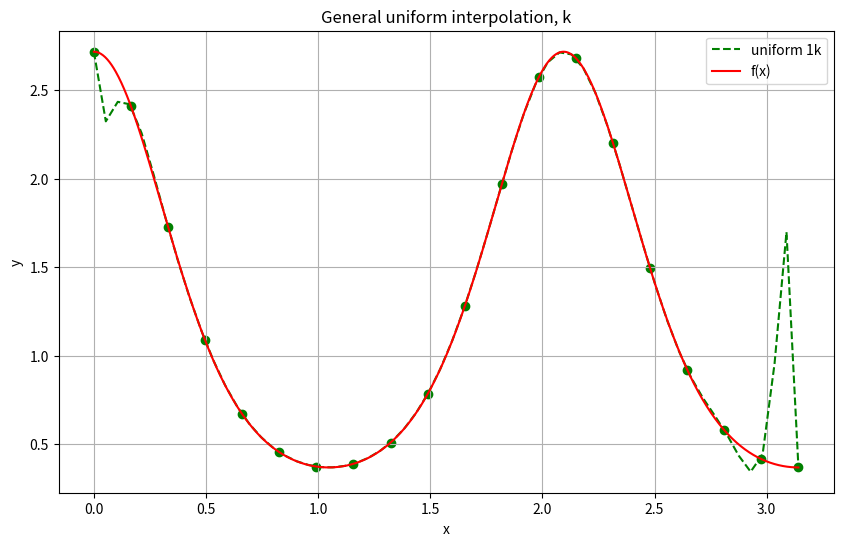
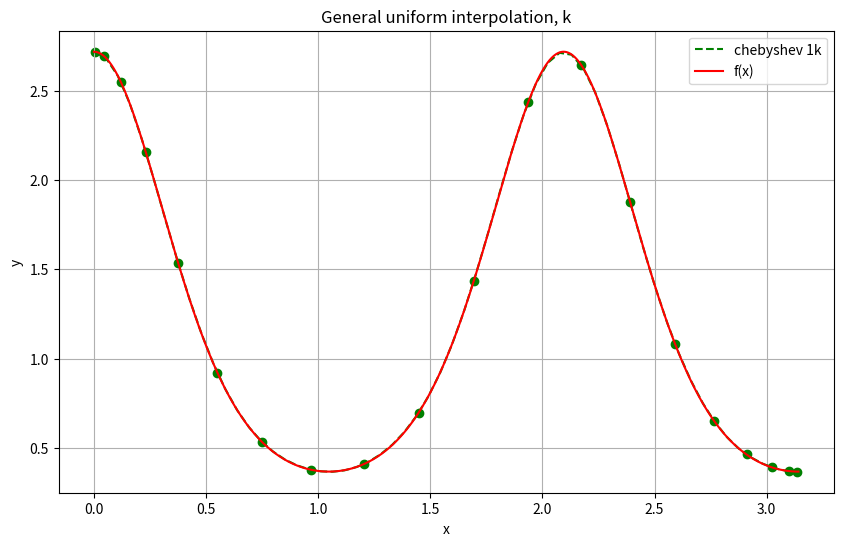
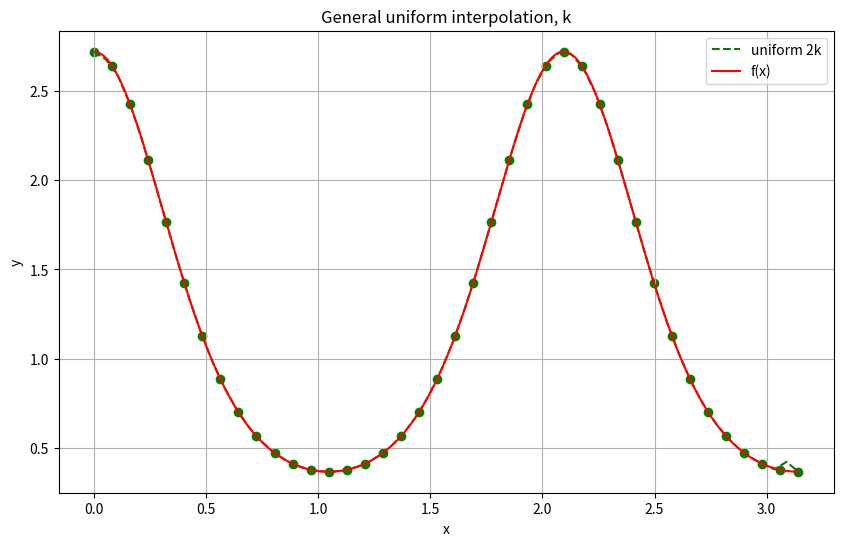
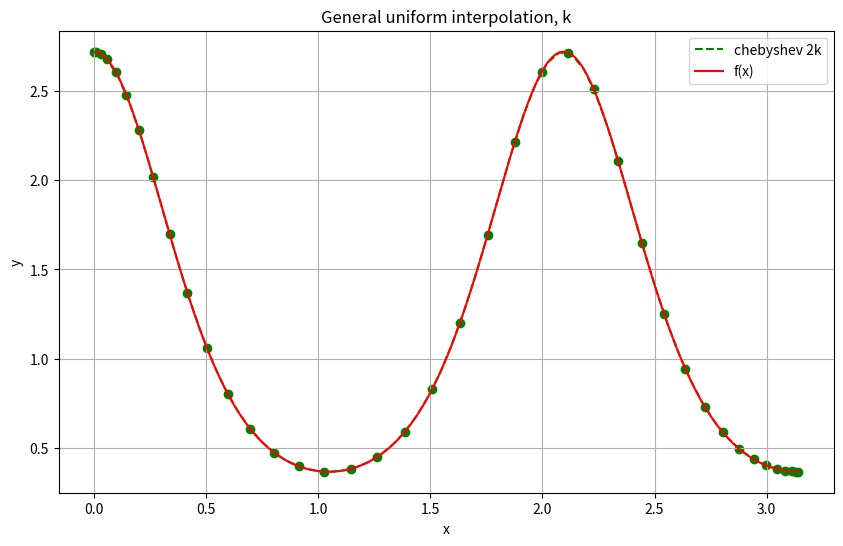

Recreate these plots in Python, in order.
import numpy as np

def f(x):
    return np.exp(np.cos(3 * x))


x_min, x_max = 0, np.pi

k = 20
multiplier = 1
x_list_uniform = np.linspace(x_min, x_max, 1 * k)
x_list_chebyshev = (0.5 * (x_min + x_max) +
                    0.5 * (x_max - x_min) * np.cos(
                    (2 * np.arange(1, multiplier * k + 1) - 1) / (2 * multiplier * k) * np.pi))

x_list_extended = np.linspace(x_min, x_max, 3 * k)
y_list_extended = f(x_list_extended)

from functools import cache, lru_cache


@cache
def calc_separated_differences_new(f, i1, i2):
    """
    Посчитать разделенные суммы от i1 до i2 включительно
    """
    k = i2 - i1
    if k == 0:
        assert False
    if k == 1:
        return (f(x_list_uniform[i1 + 1]) - f(x_list_uniform[i1])) / (x_list_uniform[i1 + 1] - x_list_uniform[i1])
    if k >= 2:
        f1 = calc_separated_differences_new(f, i1 + 1, i2)
        f2 = calc_separated_differences_new(f, i1, i2 - 1)
        return (f1 - f2) / (x_list_uniform[i2] - x_list_uniform[i1])


def inter(f, x_list, x):
    p = f(x_list[0])
    for k in range(1, len(x_list)):
        w = 1
        for j in range(k):
            w *= x - x_list[j]
        sep = calc_separated_differences_new(f, 0, k)
        p += sep * w
    return p

y_inter_uniform_1k = inter(f, x_list_uniform, x_list_extended)

from functools import cache, lru_cache


@cache
def calc_separated_differences_new(f, i1, i2):
    """
    Посчитать разделенные суммы от i1 до i2 включительно
    """
    k = i2 - i1
    if k == 0:
        assert False
    if k == 1:
        return (f(x_list_chebyshev[i1 + 1]) - f(x_list_chebyshev[i1])) / (
                    x_list_chebyshev[i1 + 1] - x_list_chebyshev[i1])
    if k >= 2:
        f1 = calc_separated_differences_new(f, i1 + 1, i2)
        f2 = calc_separated_differences_new(f, i1, i2 - 1)
        return (f1 - f2) / (x_list_chebyshev[i2] - x_list_chebyshev[i1])


def inter(f, x_list, x):
    p = f(x_list[0])
    for k in range(1, len(x_list)):
        w = 1
        for j in range(k):
            w *= x - x_list[j]
        sep = calc_separated_differences_new(f, 0, k)
        p += sep * w
    return p

y_inter_chebyshev_1k = inter(f, x_list_chebyshev, x_list_extended)

import matplotlib.pyplot as plt

plt.figure(figsize=(10, 6))
plt.plot(x_list_extended, y_inter_uniform_1k, 'g--', label='uniform 1k')
plt.plot(np.linspace(x_min, x_max, 1000), f(np.linspace(x_min, x_max, 1000)), 'r-', label='f(x)')
plt.scatter(x_list_uniform, f(x_list_uniform), c='g')
plt.legend(loc='upper right')
plt.xlabel('x')
plt.ylabel('y')
plt.title('General uniform interpolation, k')
plt.grid(True)

plt.figure(figsize=(10, 6))
plt.plot(x_list_extended, y_inter_chebyshev_1k, 'g--', label='chebyshev 1k')
plt.plot(np.linspace(x_min, x_max, 1000), f(np.linspace(x_min, x_max, 1000)), 'r-', label='f(x)')
plt.scatter(x_list_chebyshev, f(x_list_chebyshev), c='g')
plt.legend(loc='upper right')
plt.xlabel('x')
plt.ylabel('y')
plt.title('General uniform interpolation, k')
plt.grid(True)

multiplier = 2
x_list_uniform = np.linspace(x_min, x_max, multiplier * k)
x_list_chebyshev = (0.5 * (x_min + x_max) +
                    0.5 * (x_max - x_min) * np.cos(
            (2 * np.arange(1, multiplier * k + 1) - 1) / (2 * multiplier * k) * np.pi))

x_list_extended = np.linspace(x_min, x_max, 3 * k)
y_list_extended = f(x_list_extended)

from functools import cache, lru_cache


@cache
def calc_separated_differences_new(f, i1, i2):
    """
    Посчитать разделенные суммы от i1 до i2 включительно
    """
    k = i2 - i1
    if k == 0:
        assert False
    if k == 1:
        return (f(x_list_uniform[i1 + 1]) - f(x_list_uniform[i1])) / (x_list_uniform[i1 + 1] - x_list_uniform[i1])
    if k >= 2:
        f1 = calc_separated_differences_new(f, i1 + 1, i2)
        f2 = calc_separated_differences_new(f, i1, i2 - 1)
        return (f1 - f2) / (x_list_uniform[i2] - x_list_uniform[i1])


def inter(f, x_list, x):
    p = f(x_list[0])
    for k in range(1, len(x_list)):
        w = 1
        for j in range(k):
            w *= x - x_list[j]
        sep = calc_separated_differences_new(f, 0, k)
        p += sep * w
    return p

y_inter_uniform_2k = inter(f, x_list_uniform, x_list_extended)

from functools import cache, lru_cache


@cache
def calc_separated_differences_new(f, i1, i2):
    """
    Посчитать разделенные суммы от i1 до i2 включительно
    """
    k = i2 - i1
    if k == 0:
        assert False
    if k == 1:
        return (f(x_list_chebyshev[i1 + 1]) - f(x_list_chebyshev[i1])) / (
                    x_list_chebyshev[i1 + 1] - x_list_chebyshev[i1])
    if k >= 2:
        f1 = calc_separated_differences_new(f, i1 + 1, i2)
        f2 = calc_separated_differences_new(f, i1, i2 - 1)
        return (f1 - f2) / (x_list_chebyshev[i2] - x_list_chebyshev[i1])


def inter(f, x_list, x):
    p = f(x_list[0])
    for k in range(1, len(x_list)):
        w = 1
        for j in range(k):
            w *= x - x_list[j]
        sep = calc_separated_differences_new(f, 0, k)
        p += sep * w
    return p

y_inter_chebyshev_2k = inter(f, x_list_chebyshev, x_list_extended)

plt.figure(figsize=(10, 6))
plt.plot(x_list_extended, y_inter_uniform_2k, 'g--', label='uniform 2k')
plt.plot(np.linspace(x_min, x_max, 1000), f(np.linspace(x_min, x_max, 1000)), 'r-', label='f(x)')
plt.scatter(x_list_uniform, f(x_list_uniform), c='g')
plt.legend(loc='upper right')
plt.xlabel('x')
plt.ylabel('y')
plt.title('General uniform interpolation, k')
plt.grid(True)

plt.figure(figsize=(10, 6))
plt.plot(x_list_extended, y_inter_chebyshev_2k, 'g--', label='chebyshev 2k')
plt.plot(np.linspace(x_min, x_max, 1000), f(np.linspace(x_min, x_max, 1000)), 'r-', label='f(x)')
plt.scatter(x_list_chebyshev, f(x_list_chebyshev), c='g')
plt.legend(loc='upper right')
plt.xlabel('x')
plt.ylabel('y')
plt.title('General uniform interpolation, k')
plt.grid(True)

mse = lambda y1, y2: np.sqrt(np.mean((y1 - y2) ** 2))

error_uniform_1k = mse(f(x_list_extended),  y_inter_uniform_1k)
error_chebyshev_1k = mse(f(x_list_extended), y_inter_chebyshev_1k)

print(f"MSE для uniform: {error_uniform_1k}")
print(f"MSE для chebyshev: {error_chebyshev_1k}")

mse = lambda y1, y2: np.sqrt(np.mean((y1 - y2) ** 2))

error_uniform_2k = mse(f(x_list_extended),  y_inter_uniform_2k)
error_chebyshev_2k = mse(f(x_list_extended), y_inter_chebyshev_2k)

print(f"MSE для uniform: {error_uniform_2k}")
print(f"MSE для chebyshev: {error_chebyshev_2k}")

